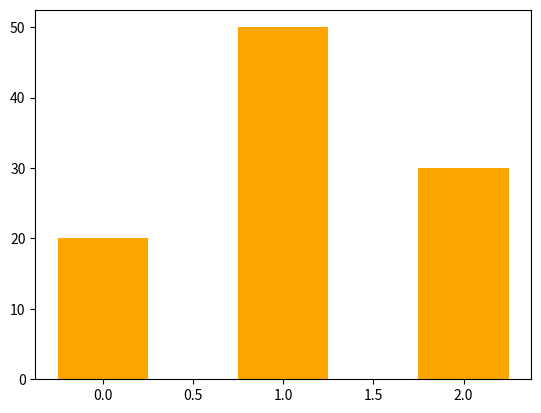

This chart was generated by the following Python code:
import matplotlib.pyplot as plt
y_axis = [20,50,30 ]
x_axis = range(len(y_axis))
plt.bar(x_axis, y_axis, width=0.5, color='orange')
plt.show()
